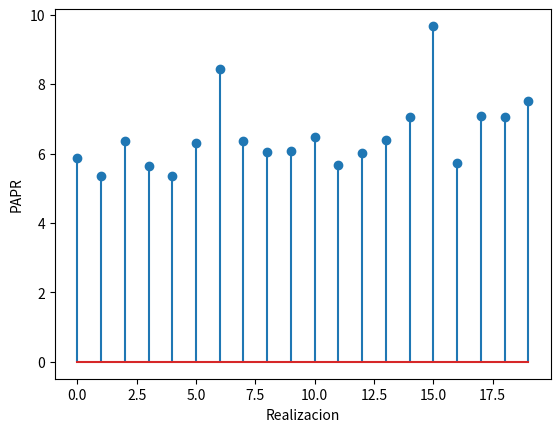

The matplotlib source for this figure:
import numpy as np
import matplotlib.pyplot as plt

rng = np.random.default_rng()

T = 1
Fs = 200
t = np.arange(Fs) / (Fs * T)          # 0 : 1/(Fs*T) : T-1/(Fs*T)
K = 32
k = np.arange(1, K)                    # 1 .. K-1
rlz = 20
M = 4                                  # candidatos de fase aleatoria (SLM)

PAPR = np.zeros(rlz)

for j in range(rlz):
    # fases cuantizadas a {0, pi/2, pi, 3pi/2}
    theta = np.pi * np.floor(rng.random(k.size) / 0.25) / 2
    phi = 2 * np.pi * rng.random((M, k.size))
    # x(m,i) = sum_l cos(2*pi*l*t(i)/T + theta(l) + phi(m,l)), vectorizado
    x = np.cos(2 * np.pi * np.outer(t, k) / T + theta + phi[:, None, :]).sum(axis=2)
    P_av = np.sum(x**2, axis=1) / Fs
    PAPR_phi = np.max(x**2, axis=1) / P_av
    PAPR[j] = PAPR_phi.min()           # se elige el candidato con menor PAPR

plt.stem(PAPR)
plt.xlabel('Realizacion')
plt.ylabel('PAPR')
plt.show()
